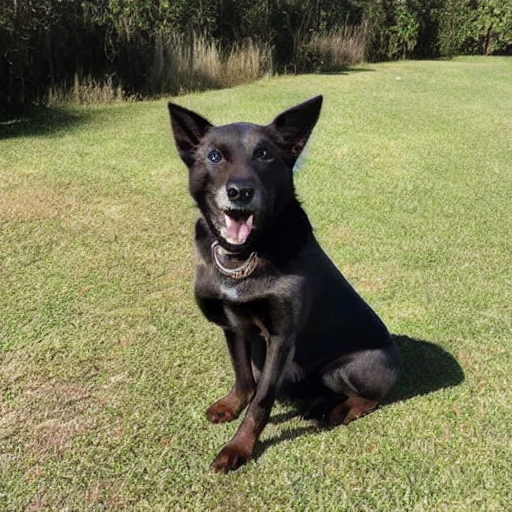
Generation parameters embedded in this image by AUTOMATIC1111 Stable Diffusion web UI or a fork of it (Forge, ...) (PNG 'parameters' text chunk):
photo of a dog
Negative prompt: unfocused, distorted, bad composition
Steps: 50, Sampler: DDIM, CFG scale: 10, Seed: 88566984, Size: 512x512, Model hash: 06c50424, Batch size: 30, Batch pos: 6